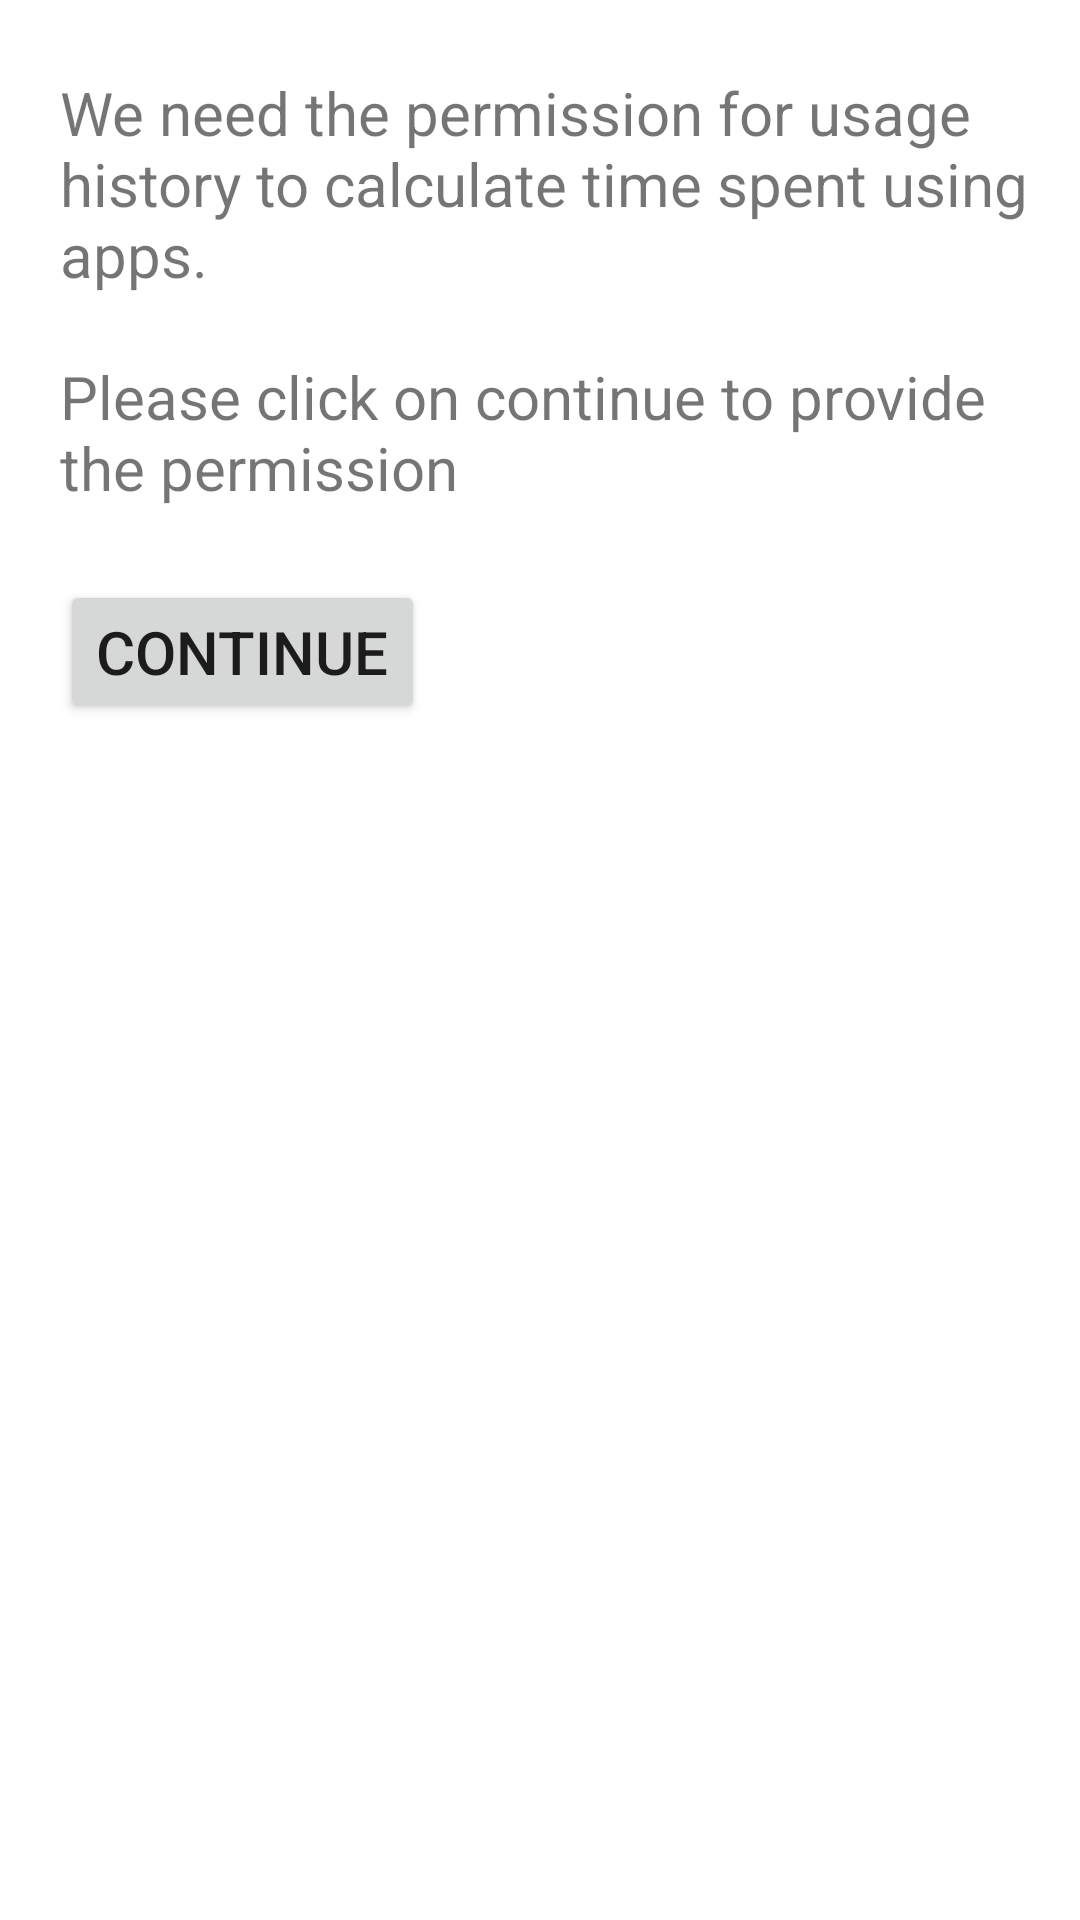

Android layout source for this screen:
<!-- AndroidManifest.xml: application theme Theme.CyberdiveTest -->
<!-- res/layout/fragment_usage_stats_permission.xml -->
<?xml version="1.0" encoding="utf-8"?>
<androidx.constraintlayout.widget.ConstraintLayout xmlns:android="http://schemas.android.com/apk/res/android"
    android:layout_width="match_parent"
    android:layout_height="match_parent"
    xmlns:app="http://schemas.android.com/apk/res-auto"
    xmlns:tools="http://schemas.android.com/tools">

    <androidx.appcompat.widget.AppCompatTextView
        android:id="@+id/tv_page_title"
        android:layout_width="0dp"
        android:layout_height="wrap_content"
        app:layout_constraintStart_toStartOf="parent"
        app:layout_constraintEnd_toEndOf="parent"
        app:layout_constraintTop_toTopOf="parent"
        android:layout_marginTop="@dimen/border_big"
        android:layout_marginStart="@dimen/border_regular"
        android:textSize="@dimen/text_size_page_title"
        android:text="@string/app_usage_stats_permission_rationale"/>

    <androidx.appcompat.widget.AppCompatButton
        android:id="@+id/btn_continue"
        android:layout_width="wrap_content"
        android:layout_height="wrap_content"
        app:layout_constraintStart_toStartOf="parent"
        app:layout_constraintTop_toBottomOf="@+id/tv_page_title"
        android:layout_marginTop="@dimen/border_big"
        android:layout_marginStart="@dimen/border_regular"
        android:textSize="@dimen/text_size_page_title"
        android:text = "@string/app_continue" />

</androidx.constraintlayout.widget.ConstraintLayout>
<!-- resources referenced by this layout -->
<resources>
  <dimen name="border_big">24dp</dimen>
  <dimen name="border_regular">20dp</dimen>
  <dimen name="text_size_page_title">20sp</dimen>
  <string name="app_continue">Continue</string>
  <string name="app_usage_stats_permission_rationale">We need the permission for usage history to calculate time spent using apps. \n\nPlease click on continue to provide the permission</string>
  <style name="Theme.CyberdiveTest" parent="Theme.MaterialComponents.DayNight.DarkActionBar">
          
          <item name="colorPrimary">@color/purple_500</item>
          <item name="colorPrimaryVariant">@color/purple_700</item>
          <item name="colorOnPrimary">@color/white</item>
          
          <item name="colorSecondary">@color/teal_200</item>
          <item name="colorSecondaryVariant">@color/teal_700</item>
          <item name="colorOnSecondary">@color/black</item>
          
          <item name="android:statusBarColor">?attr/colorPrimaryVariant</item>
          
      </style>
  <!-- not gathered from this repository: default colours our renderer supplied (Android Studio template values) -->
  <color name="purple_500">#FF6200EE</color>
  <color name="purple_700">#FF3700B3</color>
  <color name="teal_200">#FF03DAC5</color>
  <color name="teal_700">#FF018786</color>
  <color name="black">#FF000000</color>
  <color name="white">#FFFFFFFF</color>
</resources>
